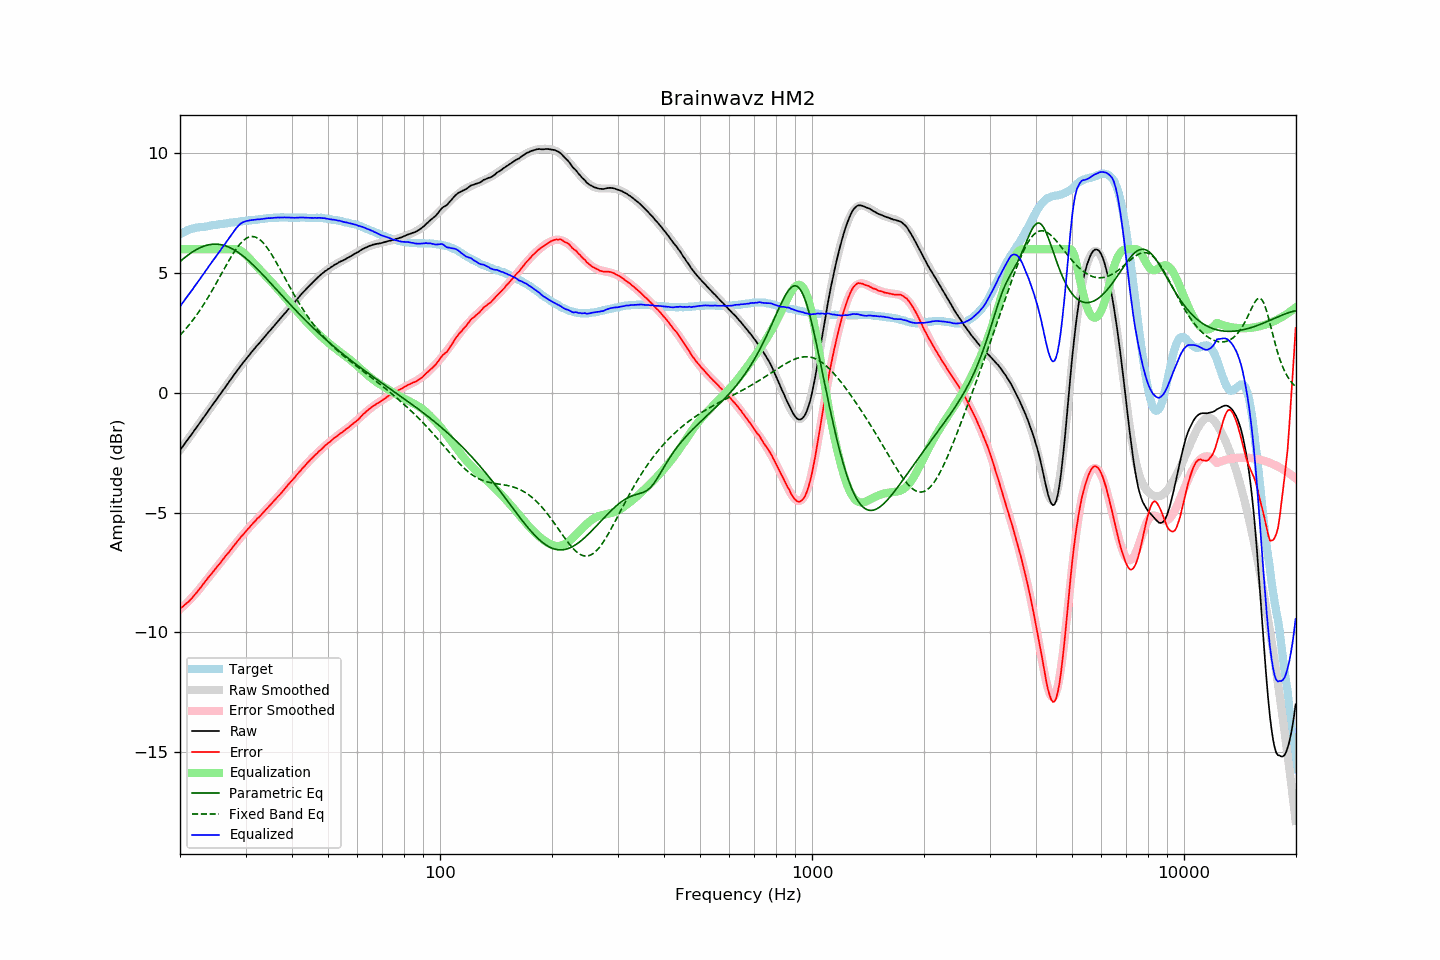

Data behind this chart, as committed beside it:
frequency, raw, error, smoothed, error_smoothed, equalization, parametric_eq, fixed_band_eq, equalized_raw, equalized_smoothed, target
20.00, -2.39, -9.01, -2.39, -9.03, 6.00, 5.48, 2.41, 3.61, 3.61, 6.62
20.20, -2.30, -8.96, -2.30, -8.97, 6.00, 5.54, 2.48, 3.70, 3.70, 6.66
20.40, -2.21, -8.91, -2.21, -8.91, 6.00, 5.60, 2.55, 3.79, 3.79, 6.70
20.61, -2.11, -8.84, -2.12, -8.85, 6.00, 5.65, 2.63, 3.89, 3.88, 6.73
20.81, -2.02, -8.79, -2.02, -8.78, 6.00, 5.70, 2.71, 3.98, 3.98, 6.77
21.02, -1.93, -8.74, -1.93, -8.72, 6.00, 5.76, 2.79, 4.07, 4.07, 6.81
21.23, -1.84, -8.67, -1.84, -8.65, 6.00, 5.80, 2.87, 4.16, 4.16, 6.83
21.44, -1.75, -8.60, -1.75, -8.58, 6.00, 5.85, 2.95, 4.25, 4.25, 6.85
21.66, -1.66, -8.53, -1.65, -8.50, 6.00, 5.90, 3.04, 4.34, 4.35, 6.87
21.87, -1.56, -8.44, -1.56, -8.43, 6.00, 5.94, 3.13, 4.44, 4.44, 6.88
22.09, -1.47, -8.37, -1.47, -8.36, 6.00, 5.98, 3.22, 4.53, 4.53, 6.90
22.31, -1.38, -8.29, -1.37, -8.28, 6.00, 6.01, 3.32, 4.62, 4.63, 6.91
22.54, -1.28, -8.20, -1.28, -8.20, 6.00, 6.05, 3.41, 4.72, 4.72, 6.92
22.76, -1.19, -8.12, -1.19, -8.11, 6.00, 6.08, 3.51, 4.81, 4.81, 6.93
22.99, -1.09, -8.02, -1.09, -8.03, 6.00, 6.11, 3.62, 4.91, 4.91, 6.93
23.22, -1.00, -7.94, -1.00, -7.94, 6.00, 6.13, 3.72, 5.00, 5.00, 6.94
23.45, -0.90, -7.84, -0.90, -7.86, 6.00, 6.15, 3.83, 5.10, 5.10, 6.95
23.69, -0.81, -7.77, -0.81, -7.77, 6.00, 6.17, 3.94, 5.19, 5.19, 6.95
23.92, -0.71, -7.67, -0.71, -7.69, 6.00, 6.19, 4.05, 5.29, 5.29, 6.96
24.16, -0.62, -7.60, -0.62, -7.60, 6.00, 6.20, 4.16, 5.38, 5.38, 6.98
24.40, -0.52, -7.52, -0.53, -7.52, 6.00, 6.21, 4.28, 5.48, 5.47, 7.00
24.65, -0.43, -7.43, -0.43, -7.43, 6.00, 6.21, 4.39, 5.57, 5.57, 7.00
24.89, -0.34, -7.35, -0.34, -7.35, 6.00, 6.21, 4.51, 5.66, 5.66, 7.01
25.14, -0.25, -7.27, -0.24, -7.27, 6.00, 6.21, 4.63, 5.75, 5.76, 7.02
25.39, -0.15, -7.18, -0.15, -7.18, 6.00, 6.20, 4.75, 5.85, 5.85, 7.03
25.65, -0.06, -7.11, -0.06, -7.10, 6.00, 6.20, 4.87, 5.94, 5.94, 7.05
25.91, 0.04, -7.01, 0.04, -7.02, 6.00, 6.18, 5.00, 6.04, 6.04, 7.05
26.16, 0.13, -6.93, 0.13, -6.93, 6.00, 6.17, 5.12, 6.13, 6.13, 7.06
26.43, 0.22, -6.85, 0.23, -6.85, 6.00, 6.15, 5.24, 6.22, 6.23, 7.07
26.69, 0.32, -6.76, 0.32, -6.76, 6.00, 6.12, 5.36, 6.32, 6.32, 7.08
26.96, 0.41, -6.69, 0.41, -6.68, 6.00, 6.10, 5.48, 6.41, 6.41, 7.10
27.23, 0.51, -6.60, 0.51, -6.59, 6.00, 6.07, 5.59, 6.51, 6.51, 7.11
27.50, 0.60, -6.52, 0.60, -6.51, 6.00, 6.03, 5.70, 6.60, 6.60, 7.12
27.77, 0.69, -6.42, 0.69, -6.43, 6.00, 6.00, 5.81, 6.69, 6.69, 7.12
28.05, 0.79, -6.34, 0.79, -6.34, 6.00, 5.96, 5.92, 6.79, 6.79, 7.14
28.33, 0.88, -6.25, 0.88, -6.26, 6.00, 5.92, 6.01, 6.88, 6.88, 7.13
28.62, 0.97, -6.17, 0.97, -6.18, 5.99, 5.87, 6.10, 6.96, 6.96, 7.14
28.90, 1.06, -6.09, 1.06, -6.10, 5.97, 5.83, 6.19, 7.03, 7.02, 7.15
29.19, 1.15, -6.00, 1.15, -6.01, 5.93, 5.78, 6.27, 7.08, 7.08, 7.15
29.48, 1.24, -5.94, 1.24, -5.93, 5.88, 5.73, 6.33, 7.12, 7.12, 7.18
29.78, 1.32, -5.86, 1.32, -5.86, 5.82, 5.67, 6.39, 7.14, 7.15, 7.18
30.08, 1.41, -5.78, 1.41, -5.78, 5.76, 5.62, 6.44, 7.17, 7.17, 7.19
30.38, 1.49, -5.70, 1.49, -5.70, 5.70, 5.56, 6.48, 7.19, 7.19, 7.19
30.68, 1.57, -5.64, 1.57, -5.63, 5.63, 5.50, 6.51, 7.20, 7.20, 7.21
30.99, 1.66, -5.55, 1.66, -5.55, 5.55, 5.44, 6.52, 7.21, 7.21, 7.21
31.30, 1.74, -5.47, 1.74, -5.48, 5.48, 5.38, 6.53, 7.22, 7.22, 7.21
31.61, 1.82, -5.40, 1.82, -5.41, 5.41, 5.31, 6.52, 7.23, 7.22, 7.22
31.93, 1.90, -5.33, 1.90, -5.33, 5.33, 5.25, 6.50, 7.23, 7.23, 7.23
32.24, 1.98, -5.25, 1.98, -5.26, 5.26, 5.18, 6.47, 7.25, 7.24, 7.23
32.57, 2.05, -5.20, 2.06, -5.19, 5.19, 5.11, 6.43, 7.24, 7.25, 7.25
32.89, 2.13, -5.13, 2.13, -5.12, 5.12, 5.04, 6.38, 7.25, 7.26, 7.26
33.22, 2.21, -5.06, 2.21, -5.05, 5.05, 4.97, 6.32, 7.26, 7.26, 7.27
33.55, 2.29, -4.98, 2.29, -4.98, 4.98, 4.90, 6.25, 7.27, 7.27, 7.27
33.89, 2.37, -4.91, 2.37, -4.91, 4.91, 4.83, 6.17, 7.28, 7.28, 7.28
34.23, 2.45, -4.84, 2.45, -4.84, 4.84, 4.76, 6.08, 7.29, 7.29, 7.29
34.57, 2.53, -4.77, 2.53, -4.77, 4.77, 4.68, 5.99, 7.30, 7.29, 7.30
34.92, 2.60, -4.70, 2.60, -4.70, 4.70, 4.61, 5.89, 7.30, 7.30, 7.30
35.27, 2.68, -4.63, 2.68, -4.62, 4.62, 4.54, 5.78, 7.30, 7.31, 7.31
35.62, 2.76, -4.55, 2.76, -4.55, 4.55, 4.47, 5.67, 7.31, 7.31, 7.31
35.97, 2.84, -4.47, 2.84, -4.48, 4.48, 4.39, 5.56, 7.32, 7.32, 7.31
... 635 more rows
